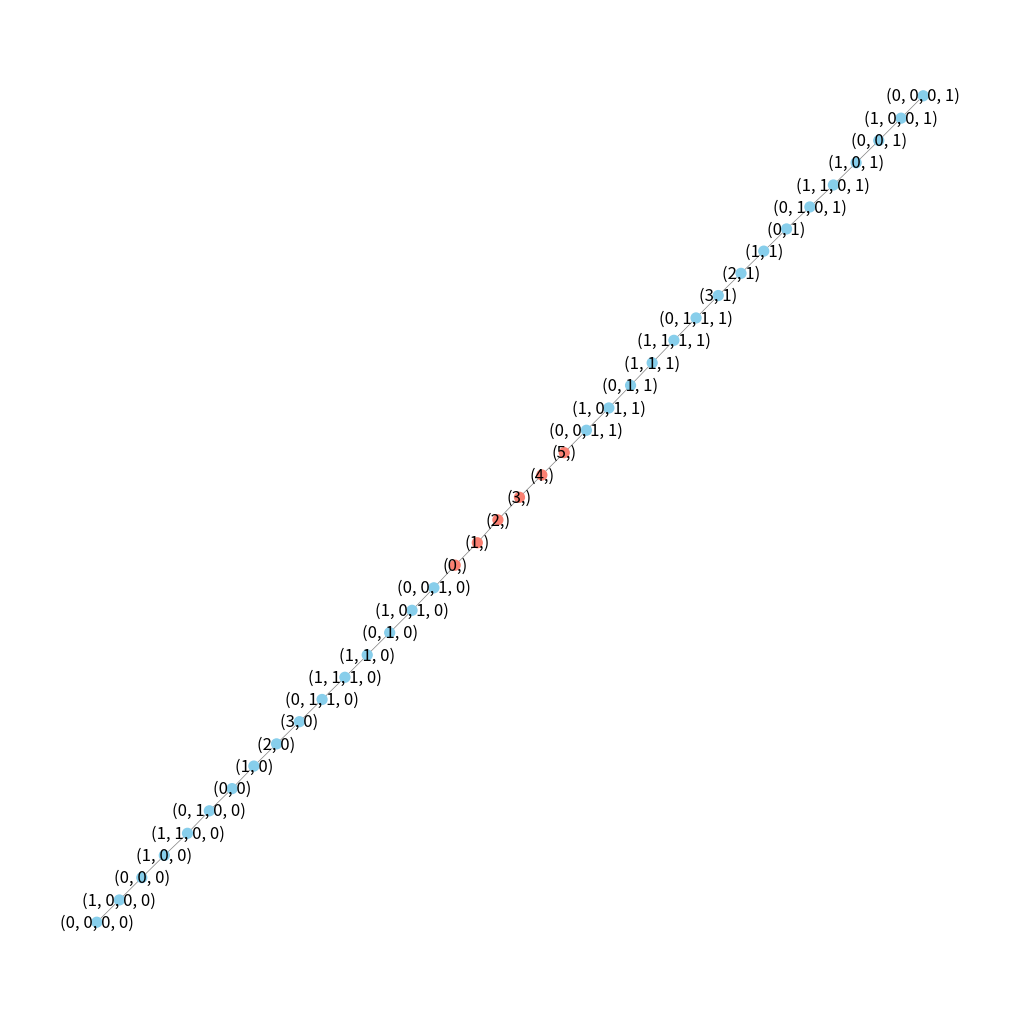

This figure's Python source:
from itertools import product
import networkx as nx
import matplotlib.pyplot as plt
import os

# Parameters from the original paper
def c(n):
	if n==0:
		return 1
	return 2*n-1

def s_(n, c=c):
	if n==0:
		return (c(0),)
	return tuple([0]*n + [1])

def seq(length):
	if length == 0:
		return set([()])
	if length == 1:
		return set([(0,),(1,)])
	return set(product([0, 1], repeat=length))

def X_(n, c=c):
	X = set()
	for m in range(n+1):
		uniend_m = product(set(range(c(m)+1)), seq(n-m))
		X = X.union(uniend_m)
	return X

def L(n):
	return [((i,), (i+1,)) for i in range(n)]

def L_(n, c=c):
	if n == 0:
		return L(c(0))

	edges = []
	for v in L_(n-1):
		for j in range(2):
			new_edge = (v[0] + (j,), v[1] + (j,))
			edges.append(new_edge)

	edges = edges + L(c(n))
	edges.append((s_(n-1) + (0,), (0,)))
	edges.append(((c(n),) , s_(n-1) + (1,)))

	return edges

# Drawing

n = 3
G = nx.Graph()
G.add_edges_from(L_(n))

# Add nodes with different colors based on tuple size
for node in G.nodes():
	if len(node) == 1:
		G.add_node(node, color='salmon')  # Color for 2-element tuples
	else:
		G.add_node(node, color='skyblue')   # Color for tuples of other sizes

# Extract node colors for visualization
node_colors = [G.nodes[node]['color'] for node in G.nodes]

# Drawing and Saving
plt.figure(figsize=(10, 10)) # Slightly larger for detail
pos = nx.kamada_kawai_layout(G) # Often looks better for recursive/fractal math graphs

nx.draw(G, pos, 
        with_labels=True,
        node_color=node_colors, 
        node_size=50, 
        width=0.5,
        edge_color='gray')

# 1. Ensure the directory exists
output_dir = "./images"
if not os.path.exists(output_dir):
    os.makedirs(output_dir)

# 2. Save the figure
# We use bbox_inches='tight' to remove white space for LaTeX
plt.savefig(os.path.join(output_dir, f"L0_{n}.png"), dpi=300, bbox_inches='tight')
print(f"Graph saved to {output_dir}/L0_{n}.png")

plt.show()
